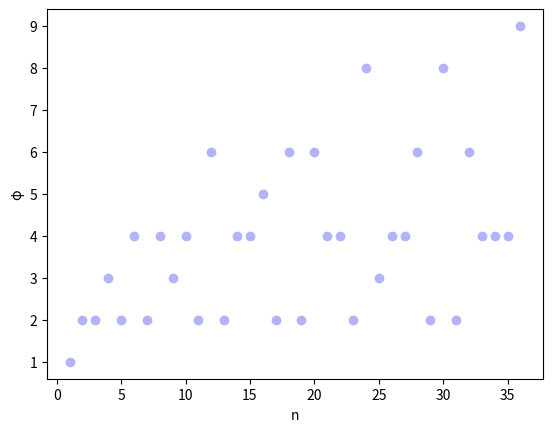

This chart was generated by the following Python code:
import matplotlib.pyplot as plt

#def carmichaels(n):
#    check = False
#    a = 1
#    gamma = 1
#    while check = False:
#        if a % 
def eulersTotient(n):
    φ = 0
    for i in range(1,n+1):
        if (n % i) == 0:
            φ += 1
    return φ
def main():
    x = []
    y = []
    for n in range(1,37):
        φ = eulersTotient(n)
        plt.scatter(n,φ,c='#b3b3f9')
        x.append(n)
        y.append(φ)
    print(x)
    print(y)
    plt.xlabel('n')
    plt.ylabel('φ')
    plt.show()
main()